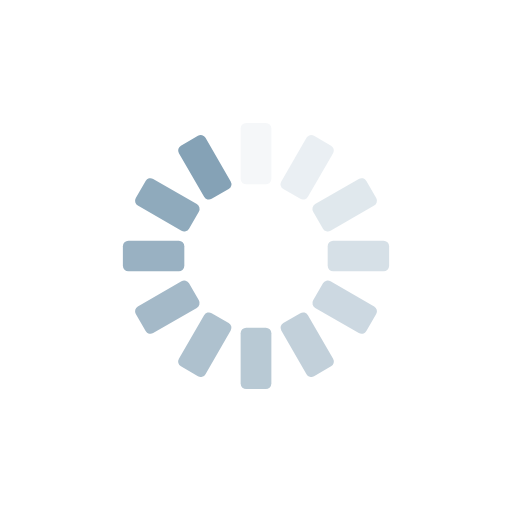
t = 0.00 s
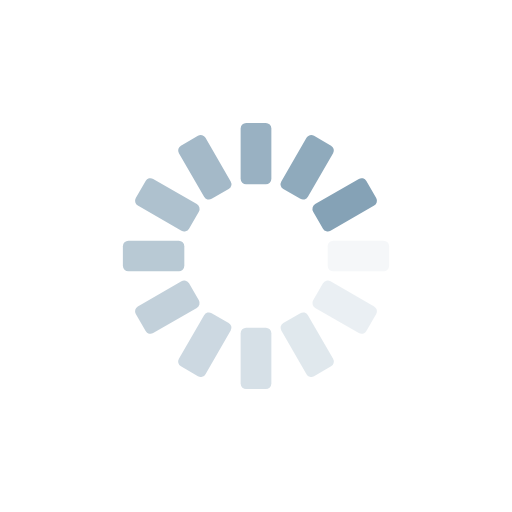
t = 0.25 s
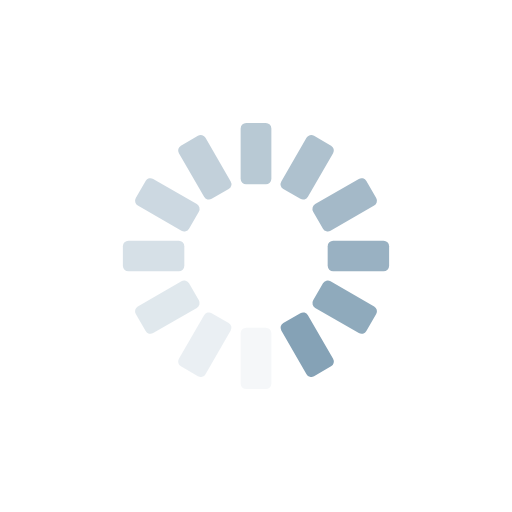
t = 0.50 s
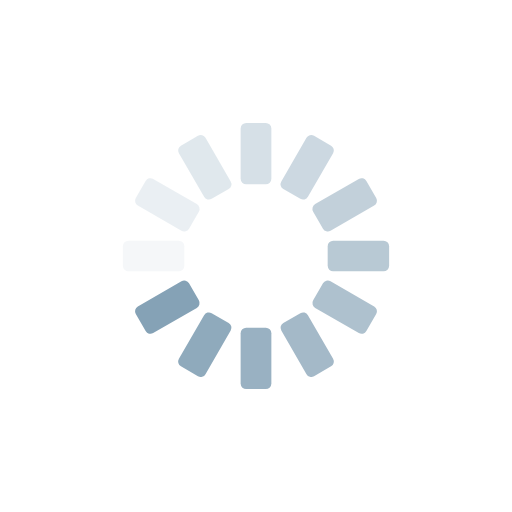
t = 0.75 s

The animated SVG that drew these frames (rendered in a browser with its animation timeline set to each time). Animation: 12 SMIL elements (animate=12); one cycle of 1.00 s, repeats indefinitely.

<?xml version="1.0" encoding="utf-8"?>
<svg xmlns="http://www.w3.org/2000/svg" xmlns:xlink="http://www.w3.org/1999/xlink" style="margin: auto; background: none; display: block; shape-rendering: auto;" width="358px" height="358px" viewBox="0 0 100 100" preserveAspectRatio="xMidYMid">
<g transform="rotate(0 50 50)">
  <rect x="47" y="24" rx="1.08" ry="1.08" width="6" height="12" fill="#85a2b6">
    <animate attributeName="opacity" values="1;0" keyTimes="0;1" dur="1s" begin="-0.9166666666666666s" repeatCount="indefinite"></animate>
  </rect>
</g><g transform="rotate(30 50 50)">
  <rect x="47" y="24" rx="1.08" ry="1.08" width="6" height="12" fill="#85a2b6">
    <animate attributeName="opacity" values="1;0" keyTimes="0;1" dur="1s" begin="-0.8333333333333334s" repeatCount="indefinite"></animate>
  </rect>
</g><g transform="rotate(60 50 50)">
  <rect x="47" y="24" rx="1.08" ry="1.08" width="6" height="12" fill="#85a2b6">
    <animate attributeName="opacity" values="1;0" keyTimes="0;1" dur="1s" begin="-0.75s" repeatCount="indefinite"></animate>
  </rect>
</g><g transform="rotate(90 50 50)">
  <rect x="47" y="24" rx="1.08" ry="1.08" width="6" height="12" fill="#85a2b6">
    <animate attributeName="opacity" values="1;0" keyTimes="0;1" dur="1s" begin="-0.6666666666666666s" repeatCount="indefinite"></animate>
  </rect>
</g><g transform="rotate(120 50 50)">
  <rect x="47" y="24" rx="1.08" ry="1.08" width="6" height="12" fill="#85a2b6">
    <animate attributeName="opacity" values="1;0" keyTimes="0;1" dur="1s" begin="-0.5833333333333334s" repeatCount="indefinite"></animate>
  </rect>
</g><g transform="rotate(150 50 50)">
  <rect x="47" y="24" rx="1.08" ry="1.08" width="6" height="12" fill="#85a2b6">
    <animate attributeName="opacity" values="1;0" keyTimes="0;1" dur="1s" begin="-0.5s" repeatCount="indefinite"></animate>
  </rect>
</g><g transform="rotate(180 50 50)">
  <rect x="47" y="24" rx="1.08" ry="1.08" width="6" height="12" fill="#85a2b6">
    <animate attributeName="opacity" values="1;0" keyTimes="0;1" dur="1s" begin="-0.4166666666666667s" repeatCount="indefinite"></animate>
  </rect>
</g><g transform="rotate(210 50 50)">
  <rect x="47" y="24" rx="1.08" ry="1.08" width="6" height="12" fill="#85a2b6">
    <animate attributeName="opacity" values="1;0" keyTimes="0;1" dur="1s" begin="-0.3333333333333333s" repeatCount="indefinite"></animate>
  </rect>
</g><g transform="rotate(240 50 50)">
  <rect x="47" y="24" rx="1.08" ry="1.08" width="6" height="12" fill="#85a2b6">
    <animate attributeName="opacity" values="1;0" keyTimes="0;1" dur="1s" begin="-0.25s" repeatCount="indefinite"></animate>
  </rect>
</g><g transform="rotate(270 50 50)">
  <rect x="47" y="24" rx="1.08" ry="1.08" width="6" height="12" fill="#85a2b6">
    <animate attributeName="opacity" values="1;0" keyTimes="0;1" dur="1s" begin="-0.16666666666666666s" repeatCount="indefinite"></animate>
  </rect>
</g><g transform="rotate(300 50 50)">
  <rect x="47" y="24" rx="1.08" ry="1.08" width="6" height="12" fill="#85a2b6">
    <animate attributeName="opacity" values="1;0" keyTimes="0;1" dur="1s" begin="-0.08333333333333333s" repeatCount="indefinite"></animate>
  </rect>
</g><g transform="rotate(330 50 50)">
  <rect x="47" y="24" rx="1.08" ry="1.08" width="6" height="12" fill="#85a2b6">
    <animate attributeName="opacity" values="1;0" keyTimes="0;1" dur="1s" begin="0s" repeatCount="indefinite"></animate>
  </rect>
</g>
<!-- [ldio] generated by https://loading.io/ --></svg>